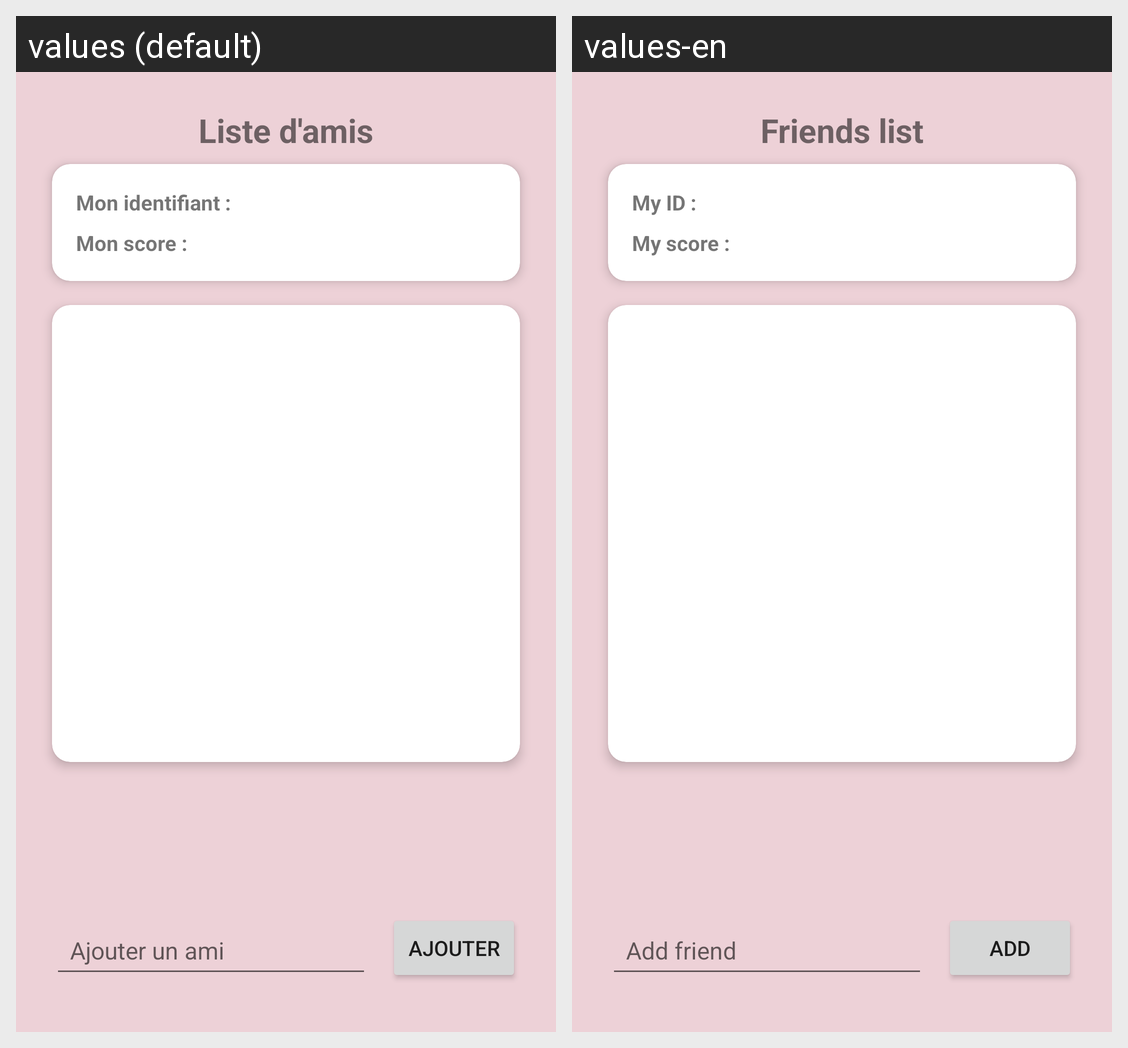

This grid shows one Android layout under two languages. Give, for every string resource on the screen, its name, the default text and each shown locale's text.
Android screen res/layout/fragment_social.xml rendered under 2 locales, left to right: values (default), values-en. Device: Nexus 5 (rendered at 1080×1920; each locale shown at half size, 540×960, under a caption strip naming it); theme Theme.FitCoach.
Strings drawn on this screen, with the default value and each locale's value (text and hints the layout hard-codes, and strings that could not be matched under every locale, appear in the picture but are not listed):

social_liste_amis
  values: Liste d'amis
  values-en: Friends list

social_my_id
  values: Mon identifiant :
  values-en: My ID : 

social_my_score
  values: Mon score :
  values-en: My score : 

social_add_friend
  values: Ajouter un ami
  values-en: Add friend

General_Ajouter
  values: Ajouter
  values-en: Add
